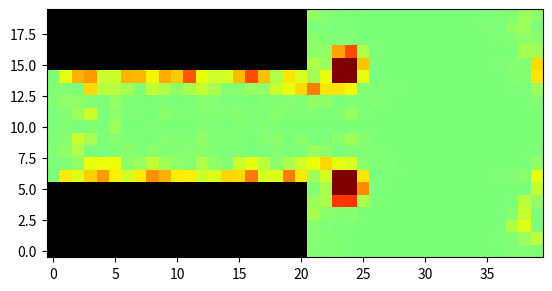

Recreate this plot in Python.
#!/usr/bin/env
# coding: utf8
#################### Bibliothèques ###############

import numpy as np
import matplotlib.pyplot as plt
import matplotlib.animation as animation
from copy import deepcopy
from time import time

#permet de recuperer les overflow
import warnings
warnings.filterwarnings("error")

print('Librairies importees')

################### Parametres ###################

#Parametres spatiaux
longueur_cuve = 40 #axe x
largeur_cuve = 40 #axe y
epaisseur_cuve = 20 #axe z
N = 19

#parametres du fluide
viscosite = 0.005
tau = 3 * viscosite + 0.5
omega = 1. / tau
Re = 1 #Nombre de Reynolds

#Position barriere
xc = 20
yc = largeur_cuve // 2
zc = epaisseur_cuve // 2
rc = 5

hauteur_barriere = 15
largeur_barriere = 5

#Vitesse pour le flow
u0 = 0.1
u02 = u0 ** 2
cs2 = 1 #paramètre de vitesse de la maille
# nu = cs2 * (tau + 0.5)
# nu = 1 / np.sqrt(3)
nu = 1.
nu2 = nu ** 2

#Parametres du LBM
poids = np.array([1. / 3] + [1. / 18] * 6 + [1. / 36] * 12) #poids de D3Q19
vitesses = np.array([
	[0, 0, 0], #Repos -> 0
	[0, 0, 1], #z ->1,
	[0, 0, -1], #-z ->2
	[0, 1, 0], #+y -> 3
	[0, -1, 0], #-y -> 4
	[1, 0, 0], #+x -> 5
	[-1, 0, 0], #-x -> 6
	[1, 1, 0], #+x+y -> 7
	[1, -1, 0], #+x-y -> 8
	[-1, 1, 0], #-x+y -> 9
	[-1, -1, 0], #-x-y -> 10
	[1, 0, 1], #+x+z -> 11
	[1, 0, -1], #+x-z -> 12
	[-1, 0, 1], #-x+z -> 13
	[-1, 0, -1], #-x-z -> 14
	[0, 1, 1], #+y+z -> 15
	[0, 1, -1], #+y-z -> 16
	[0, -1, 1], #-y+z -> 17
	[0, -1, -1], #-y-z -> 18
])
#vecteurs vitesse vi
#Permet de faire correspondre les vitesses en rebond
autres = [0, 2, 1, 4, 3, 6, 5, 10, 9, 8, 7, 14, 13, 12, 11, 18, 17, 16, 15]

F = np.array([0, 0, 0]) #Force de gravite
#Nulle pour l'instant, tant que ça marche pas

#Definit où est la barriere
def zoneBarriere(x, y, z):
	""" Retourne True si on est dans la zone du cylindre """
	global zc, yx, xc, rc
	d = (y - yc) ** 2 + (z - zc) ** 2 - rc ** 2
	return d >= 0 and x <= xc
	

#On l'utilise pas à cause du y pas placé au bon endroit dans f
def diff(u, i, j):
	"""Retourne duidj - dujdi"""
	duidj = (np.roll(u[i], -1, axis = j) - np.roll(u[i], 1, axis = j))
	dujdi = (np.roll(u[j], -1, axis = i) - np.roll(u[j], 1, axis = i))
	return duidj - dujdi

#marche pas pour la raison sus-mentionnee
# def calculVorticite(u):
# 	""" Autre calcul de vorticite """
# 	terme_x = diff(u, 2, 0)
# 	terme_y = diff(u, 1, 2)
# 	terme_z = diff(u, 0, 1)
# 	resultat = np.array([terme_y, terme_y, terme_z])
# 	return resultat

#calcul de la vorticite
def calculVorticite(ux, uy, uz):
	""" Autre calcul de vorticite, on est sur qu'il est bon """
	duzdy = np.roll(uz, -1, axis = 0) - np.roll(uz, 1, axis = 0)
	duydz = np.roll(uy, -1, axis = 2) - np.roll(uy, 1, axis = 2)
	terme_x = duzdy - duydz

	duxdz = np.roll(ux, -1, axis = 2) - np.roll(ux, 1, axis = 2)
	duzdx = np.roll(uz, -1, axis = 1) - np.roll(uz, 1, axis = 1)
	terme_y = duxdz - duzdx

	duydx = np.roll(uy, -1, axis = 1) - np.roll(uy, 1, axis = 1)
	duxdy = np.roll(ux, -1, axis = 0) - np.roll(ux, 1, axis = 0)
	terme_z = duydx - duxdy


	resultat = np.array([terme_y, terme_y, terme_z])
	return resultat

#Fonction de propagation dans toutes les directions
def propagation():
	global f, vitesses
	
	#Calcul de rho
	rho = np.sum(f, axis = 0)
	
	#Propagation
	for i in range(N):

		#on fait la propagation axe par axe
		dx, dy, dz = vitesses[i]
		f[i] = np.roll(f[i], dy, axis = 0)
		f[i] = np.roll(f[i], dx, axis = 1)
		f[i] = np.roll(f[i], dz, axis = 2)

	#on garde f en copie pour l'operation suivante
	f_copy = deepcopy(f)
	#collision avec les obstacles
	for i in range(1, N):
		#On recupere la direction "opposee"
		autre = autres[i]
		#On echange les directions opposees
		f[i][barrier[i]] = f_copy[autre][barrier[0]]


#Cette fonction gere le terme de collisions
def collisions():
	global f, u0, u02, omega

	#Valeurs macroscopiques
	rho = np.sum(f, axis = 0)
	ux = np.zeros((largeur_cuve, longueur_cuve, epaisseur_cuve))
	uy = np.zeros((largeur_cuve, longueur_cuve, epaisseur_cuve))
	uz = np.zeros((largeur_cuve, longueur_cuve, epaisseur_cuve))

	for i in range(N):
		ux += vitesses[i, 0] * f[i]
		uy += vitesses[i, 1] * f[i]
		uz += vitesses[i, 2] * f[i]

	ux = ux / rho
	uy = uy / rho
	uz = uz / rho

	#on evite de recalculer N fois ce terme constant
	terme1 = 1 - 1.5 * (ux ** 2 + uy ** 2 + uz ** 2) / nu2

	#on applique la formule BGK
	for i in range(N):
		ps = vitesses[i, 0] * ux + vitesses[i, 1] * uy + vitesses[i, 2] * uz
		terme2 = 3 * ps / nu
		terme3 = 4.5 * np.power(ps, 2) / nu2
		# f[i] = (1 - omega) * f[i] + omega * poids[i] * rho * (terme1 + terme2 + terme3)
		#on capture les erreurs d'overflow
		try:
			f[i] = (1 - omega) * f[i] + omega * poids[i] * rho * (terme1 + terme2 + terme3)
		except RuntimeWarning:
			print('Erreur d\'overflow')
	
	#on ajoute le champ de force
	for i in range(N):
		ps = np.dot(vitesses[i], F)
		f[i] += poids[i] * ps / nu
	
	#On force le flow en entree

	#Calcul du terme recurrent
	terme1 = 1 - 1.5 * u02 / nu2

	#on ne s'occupe que des directions concernees par le flow horizontal
	for i in [1, 5, 6, 7, 8, 9, 10, 11, 12, 13, 14]:
		ps = vitesses[i, 0] * u0
		terme2 = 3 * ps / nu
		terme3 = 4.5 * np.abs(vitesses[i, 0]) * u02 / nu2

		f[i, :, 0, :] = poids[i] * (terme1 + terme2 + terme3)


if __name__ == '__main__':
	######## On definit la barriere ###########
	barrier = np.zeros((N, largeur_cuve, longueur_cuve, epaisseur_cuve), dtype = bool)

	for x in range(longueur_cuve):
		for y in range(largeur_cuve):
			for z in range(epaisseur_cuve):
				if zoneBarriere(x, y, z):
					barrier[0, y, x, z] = True

	# barrier[0, :hauteur_barriere, :largeur_barriere, :] = True
	# barrier[0, largeur_cuve - hauteur_barriere:, :largeur_barriere, :] = True

	#Ces booleens servent a gerer les collisions
	for i in range(N):
		dx, dy, dz = vitesses[i]
		#On calcule les points aux limites des barrieres
		barrier[i] = np.roll(barrier[0], dy, axis = 0)
		barrier[i] = np.roll(barrier[i], dx, axis = 1)
		barrier[i] = np.roll(barrier[i], dz, axis = 2)

	########## On initialise avec un flux constant ################
	f = np.ones((N, largeur_cuve, longueur_cuve, epaisseur_cuve))
	terme1 = 1 - 1.5 * u02 / nu2
	
	for i in range(N):
		#produit scalaire de la vitesse forcee avec la vitesse horizontale
		ps = vitesses[i, 0] * u0
		terme2 = 3 * ps / nu
		terme3 = 4.5 * np.abs(vitesses[i, 0]) * u02 / nu2

		f[i] = poids[i] * (terme1 + terme2 + terme3)
	
	#Calcul des valeurs macroscopiques
	rho = np.sum(f, axis = 0) #densite
	#vitesses
	ux = np.zeros((largeur_cuve, longueur_cuve, epaisseur_cuve))
	uy = np.zeros((largeur_cuve, longueur_cuve, epaisseur_cuve))
	uz = np.zeros((largeur_cuve, longueur_cuve, epaisseur_cuve))

	for i in range(N):
		ux += vitesses[i, 0] * f[i]
		uy += vitesses[i, 1] * f[i]
		uz += vitesses[i, 2] * f[i]

	ux = ux / rho
	uy = uy / rho
	uz = uz / rho

	##################################
	########## Affichage #############
	##################################
	print('Affichage')
	fig, ax1 = plt.subplots(1, 1)
	
	w = calculVorticite(ux, uy, uz)
	w2 = w[0] ** 2 + w[1] ** 2 + w[2] ** 2
	# Affichage vorticite
	fluidImage = ax1.imshow(
		np.transpose(w2[largeur_cuve // 2, :, :]), 
		origin = 'lower', 
		norm = plt.Normalize(-.1,.1), 
		cmap = plt.get_cmap('jet'), 
		interpolation = 'none'
	)

	#affichage des barrieres
	bImageArray = np.zeros((epaisseur_cuve, longueur_cuve, 4), np.uint8)
	bImageArray[np.transpose(barrier[0, largeur_cuve // 2, :, :]), 3] = 255
	barrierImage = ax1.imshow(bImageArray, origin = 'lower', interpolation = 'none')

	#fonction d'animation
	def nextFrame(k, *args):
		global u0, ux, uy, uz, barrier

		for step in range(30): #A ajuster pour que ça soit bien
			propagation()
			collisions()

		#Calcul des valeurs macroscopiques
		rho = np.sum(f, axis = 0) #densite
		#vitesses
		ux = np.zeros((largeur_cuve, longueur_cuve, epaisseur_cuve))
		uy = np.zeros((largeur_cuve, longueur_cuve, epaisseur_cuve))
		uz = np.zeros((largeur_cuve, longueur_cuve, epaisseur_cuve))

		for i in range(N):
			ux += vitesses[i, 0] * f[i]
			uy += vitesses[i, 1] * f[i]
			uz += vitesses[i, 2] * f[i]

		ux = ux / rho
		uy = uy / rho
		uz = uz / rho

		w = calculVorticite(ux, uy, uz)

		w2 = w[0] ** 2 + w[1] ** 2 + w[2] ** 2
		#on modifie l'image
		fluidImage.set_array(np.transpose(w2[largeur_cuve // 2, :, :]))

		#on annule la vitesse
		#C'est comme si l'obstacle s'arretait de bouger
		if k > 0:
			u0 = 0

		return (fluidImage, barrierImage)


	#animation
	ani = animation.FuncAnimation(
		fig, 
		nextFrame, 
		frames = range(100), 
		repeat = False, 
		interval = 1, 
		blit = True)

	plt.show()